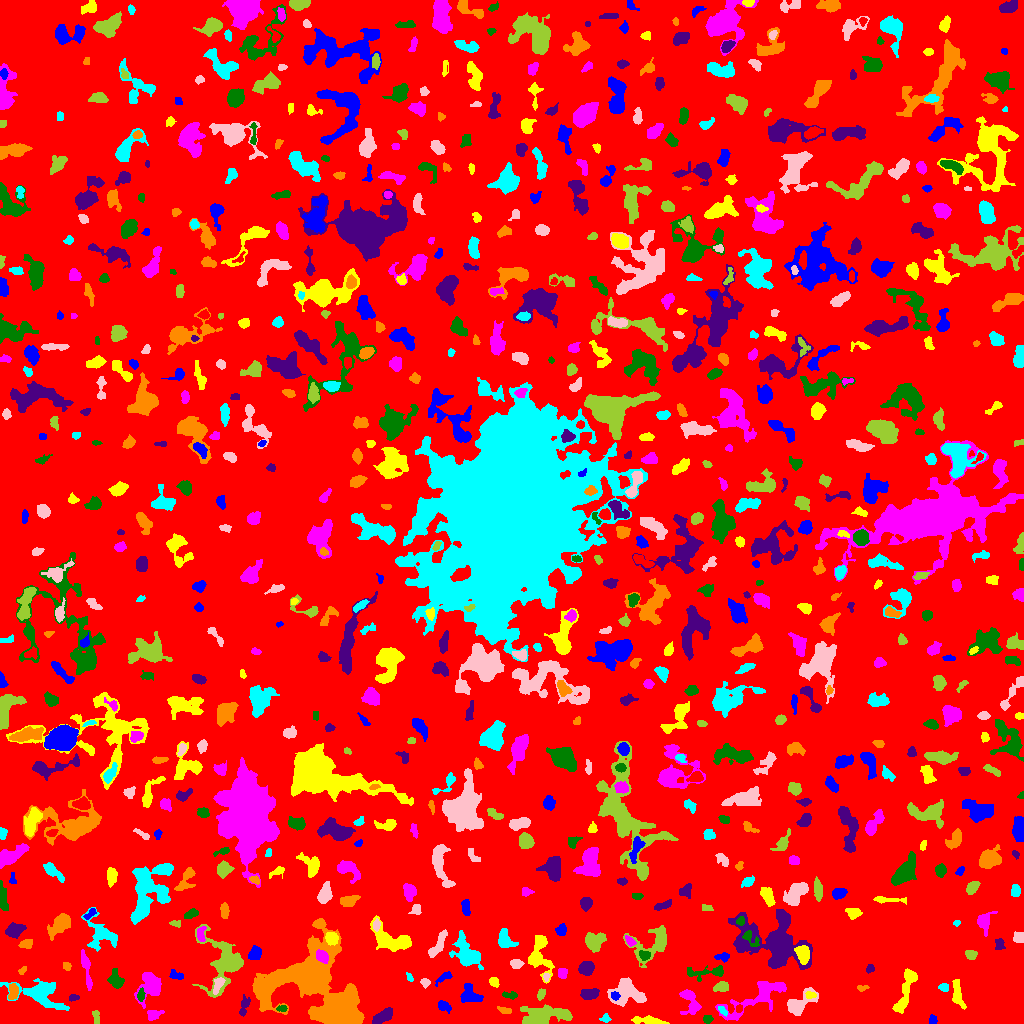

Data behind this chart, as committed beside it:
ID, X, Y, A, B, theta, total_flux, mu_max, mu_median, mu_mean, R_fwhm, R_e, R10, R90, x_start, x_end, y_start, y_end, area, greylevel
0, 513.6, 512.2, 299.9, 294.7, -1.463, 1210555, 10.0, 1.0, 1.52, 88.58, 226.2, 84.4, 374.1, 0, 1023, 0, 1023, 796165, 1.52
1, 932.6, 3.195, 2.135, 1.732, 1.535, 210.0, 6.0, 3.0, 2.958, 3.568, 2.459, 0.9772, 3.742, 929, 937, 0, 9, 71, 6.958
2, 650.4, 2.494, 7.882, 1.657, -0.1128, 526.0, 7.0, 2.0, 2.517, 4.406, 4.029, 1.596, 6.628, 631, 669, 0, 8, 209, 7.517
3, 153.6, 9.287, 3.787, 2.463, 0.2611, 349.0, 6.0, 2.0, 2.566, 4.442, 3.613, 1.262, 5.642, 147, 164, 3, 13, 136, 6.566
4, 707.7, 4.463, 2.182, 1.848, -0.05511, 147.0, 4.0, 2.0, 1.909, 3.785, 2.585, 0.9772, 4.029, 703, 713, 0, 8, 77, 5.909
5, 244.1, 17.14, 5.782, 1.954, 1.307, 162.0, 3.0, 1.0, 1.125, 3.432, 3.338, 1.262, 5.585, 239, 250, 7, 29, 144, 5.125
6, 339, 13.27, 8.279, 7.117, 0.5363, 20241, 51.0, 13.0, 17.36, 9.982, 9.202, 3.613, 15.47, 313, 362, 0, 38, 1166, 22.36
7, 605.4, 4.944, 2.102, 2.013, 0.3659, 89.0, 3.0, 1.0, 1.236, 2.932, 2.394, 0.7979, 3.785, 599, 611, 1, 10, 72, 5.236
8, 797.9, 19.64, 8.308, 3.898, 0.5765, 1070, 9.0, 2.0, 2.853, 5.109, 4.951, 1.871, 8.63, 787, 818, 8, 36, 375, 7.853
9, 95.94, 6.963, 3.797, 1.475, -1.461, 135.0, 4.0, 2.0, 1.517, 3.909, 2.932, 1.128, 4.37, 92, 99, 0, 13, 89, 5.517
10, 979.7, 14.11, 3.542, 2.079, 0.5278, 83.0, 2.0, 1.0, 0.9222, 4.687, 2.932, 1.128, 4.37, 974, 989, 8, 18, 90, 4.922
11, 443, 17.51, 3.31, 2.195, -0.4899, 327.0, 7.0, 2.0, 2.637, 3.523, 3.141, 1.262, 5.015, 438, 451, 10, 23, 124, 7.637
12, 957.6, 27.97, 7.001, 2.306, -1.348, 533.0, 6.0, 2.0, 2.278, 5.323, 4.26, 1.596, 6.956, 952, 966, 14, 44, 234, 6.278
13, 150.7, 38.63, 7.534, 5.294, 1.149, 1070, 7.0, 2.0, 2.331, 5.67, 6.024, 2.257, 9.723, 134, 161, 15, 51, 459, 6.331
14, 281.8, 14.9, 2.609, 1.52, 0.08299, 136.0, 4.0, 2.0, 2.125, 3.742, 2.523, 0.9772, 3.949, 276, 287, 12, 18, 64, 8.125
15, 382.7, 7.075, 6.095, 2.526, 0.5734, 1084, 9.0, 5.0, 4.693, 6.18, 4.886, 1.954, 7.485, 372, 392, 0, 16, 231, 7.693
16, 505.2, 13.06, 3.837, 1.464, -0.2957, 107.0, 3.0, 1.0, 1.259, 3.192, 2.877, 1.128, 4.478, 497, 511, 10, 17, 85, 5.259
17, 722.7, 12.44, 2.69, 1.277, -0.663, 81.0, 3.0, 1.0, 1.191, 2.932, 2.257, 0.7979, 3.478, 718, 727, 7, 17, 68, 8.191
18, 626.5, 31.66, 8.442, 6.167, -0.1524, 2249, 11.0, 4.0, 3.988, 6.257, 7.247, 2.646, 11.58, 607, 646, 17, 46, 564, 6.988
19, 545.8, 7.523, 11.56, 4.412, 0.137, 2108, 11.0, 2.0, 3.109, 5.323, 7.114, 2.523, 11.87, 520, 572, 0, 19, 678, 7.109
20, 739, 14.99, 1.867, 1.503, 0.8617, 86.0, 4.0, 2.0, 1.623, 2.932, 2.111, 0.7979, 3.385, 736, 742, 11, 19, 53, 8.623
21, 469.1, 27.38, 4.621, 3.474, -0.206, 687.0, 8.0, 1.5, 2.471, 4.618, 4.146, 1.596, 7.569, 460, 483, 21, 40, 278, 6.471
22, 905.7, 33.88, 14.06, 2.999, 1.255, 1319, 8.0, 3.0, 3.06, 6.979, 6.628, 2.394, 10.37, 892, 917, 10, 55, 431, 6.06
23, 689.7, 22.69, 7.687, 4.067, -1.239, 896.0, 7.0, 3.0, 2.977, 5.293, 5.323, 1.954, 8.649, 679, 701, 9, 34, 301, 5.977
24, 509.8, 28.27, 4.119, 1.767, -0.08107, 387.0, 7.0, 4.0, 4.074, 4.442, 3.29, 1.262, 4.918, 502, 517, 24, 32, 95, 6.074
25, 73.73, 25.81, 2.59, 1.52, 0.187, 118.0, 4.0, 2.0, 1.815, 3.478, 2.459, 0.7979, 3.949, 69, 79, 22, 29, 65, 6.815
26, 12.84, 31.62, 4.351, 2.275, 1.518, 316.0, 4.0, 2.0, 2.15, 5.614, 3.909, 1.493, 5.971, 8, 18, 24, 40, 147, 7.15
27, 40.76, 29.97, 13.15, 6.277, -0.3144, 2440, 9.0, 3.0, 3.28, 7.247, 8.078, 2.985, 13.46, 0, 69, 13, 45, 744, 6.28
28, 218, 39, 4.65, 2.157, 1.128, 335.0, 5.0, 2.0, 2.5, 4.478, 3.7, 1.493, 5.67, 213, 225, 29, 46, 134, 8.5
29, 540.9, 29.2, 2.67, 1.646, 1.223, 216.0, 6.0, 2.0, 2.602, 3.523, 2.646, 0.9772, 4.26, 537, 545, 23, 35, 83, 6.602
30, 1013, 51.52, 17.49, 8.058, 1.362, 17678, 55.0, 5.0, 9.393, 5.917, 10.19, 3.385, 20.22, 977, 1023, 7, 110, 1882, 11.39
31, 614.8, 27.84, 2.212, 1.835, -0.478, 183.0, 6.0, 3.0, 2.577, 3.385, 2.585, 0.9772, 3.989, 611, 620, 23, 32, 71, 11.58
32, 810.4, 28.51, 2.737, 1.785, -0.05468, 249.0, 6.0, 3.0, 3.458, 4.184, 2.821, 1.128, 4.26, 805, 816, 25, 32, 72, 10.46
33, 758, 27.15, 19.11, 5.5, 0.4966, 2448, 10.0, 3.0, 3.138, 6.887, 8.406, 2.985, 13.85, 715, 786, 3, 42, 780, 6.138
34, 140.8, 28.2, 2.76, 1.54, 1.401, 182.0, 5.0, 2.0, 2.116, 3.385, 2.585, 0.9772, 4.029, 137, 145, 22, 36, 86, 9.116
35, 589.7, 29.1, 4.432, 2.425, 0.0787, 454.0, 5.0, 2.0, 2.441, 5.382, 4.184, 1.693, 6.408, 580, 599, 24, 35, 186, 6.441
36, 862.0, 35.35, 2.866, 1.511, 0.1096, 110.0, 3.0, 2.0, 1.774, 3.432, 2.585, 0.9772, 3.949, 857, 869, 32, 38, 62, 6.774
37, 943.5, 35.88, 2.587, 1.97, -0.2767, 164.0, 4.0, 2.0, 2.076, 4.297, 2.764, 1.128, 4.26, 938, 948, 32, 40, 79, 6.076
38, 424.9, 41.27, 2.044, 1.906, -0.7026, 190.0, 7.0, 2.0, 2.5, 2.585, 2.394, 0.7979, 3.909, 420, 430, 35, 45, 76, 6.5
39, 721.6, 36.56, 3.483, 2.28, 0.1795, 490.0, 8.0, 3.0, 3.5, 4.406, 3.478, 1.382, 5.614, 713, 728, 32, 42, 140, 7.5
40, 833.7, 59.51, 11.6, 7.147, -1.515, 1264, 6.0, 2.0, 1.945, 7.334, 7.548, 2.764, 12.79, 821, 850, 42, 94, 650, 5.945
41, 444.4, 46.64, 4.251, 1.664, 0.5781, 278.0, 7.0, 2.0, 2.439, 3.192, 2.985, 1.128, 4.918, 435, 452, 37, 52, 114, 6.439
42, 494.2, 41.68, 2.471, 1.94, -0.8295, 363.0, 10.0, 4.0, 4.079, 3.432, 2.764, 0.9772, 4.37, 489, 499, 36, 46, 89, 8.079
43, 86.16, 55.91, 10.62, 1.724, -1.399, 402.0, 5.0, 1.0, 1.718, 4.297, 4.406, 1.693, 7.313, 81, 92, 33, 74, 234, 5.718
44, 115.7, 43.29, 3.744, 2.978, -1.11, 654.0, 10.0, 2.0, 3.129, 4.184, 3.613, 1.382, 6.457, 107, 124, 35, 55, 209, 7.129
45, 586.2, 55.51, 3.375, 3.004, 0.3378, 696.0, 8.0, 3.0, 3.515, 5.557, 4.107, 1.693, 6.383, 578, 594, 48, 62, 198, 7.515
46, 22.45, 53.18, 2.349, 1.189, 0.7654, 60.0, 3.0, 1.0, 1.091, 2.394, 1.954, 0.5642, 3.141, 18, 26, 49, 57, 55, 8.091
47, 409.6, 45.89, 2.527, 1.181, -1.065, 66.0, 3.0, 1.0, 1.245, 2.764, 2.185, 0.7979, 3.29, 406, 413, 42, 51, 53, 5.245
48, 546, 46.59, 2.086, 1.536, -1.493, 102.0, 4.0, 2.0, 2.04, 3.241, 2.257, 0.7979, 3.478, 543, 550, 42, 50, 50, 7.04
49, 223.4, 61.1, 14.33, 9.85, -1.438, 3636, 10.0, 3.0, 3.554, 9.08, 9.339, 3.478, 15.67, 192, 243, 26, 99, 1023, 6.554
50, 379, 52.47, 5.524, 3.588, 1.243, 1041, 9.0, 3.0, 3.627, 5.323, 5.046, 1.954, 8.311, 368, 388, 43, 67, 287, 6.627
51, 175.9, 47.85, 3.825, 2.012, -0.2837, 208.0, 6.0, 2.0, 1.944, 2.821, 3.241, 1.128, 5.171, 169, 183, 44, 54, 107, 5.944
52, 539.7, 69.79, 10.97, 5.23, -1.476, 997.0, 6.0, 2.0, 1.966, 7.159, 6.308, 2.257, 10.19, 528, 554, 40, 88, 507, 5.966
53, 562.4, 50.04, 2.628, 2.114, 1.529, 322.0, 7.0, 3.0, 3.32, 3.568, 2.932, 1.128, 4.72, 558, 567, 45, 55, 97, 7.32
54, 709.1, 51.13, 11.62, 2.801, 0.08464, 755.0, 10.0, 2.0, 2.776, 3.742, 4.787, 1.693, 8.038, 687, 723, 42, 58, 272, 5.776
55, 869.5, 54.61, 2.074, 1.718, 0.8532, 157.0, 6.0, 2.0, 2.379, 2.985, 2.326, 0.7979, 3.827, 866, 874, 50, 59, 66, 6.379
56, 66.7, 57.45, 2.069, 1.665, -1.106, 111.0, 4.0, 1.5, 1.682, 3.241, 2.326, 0.7979, 3.7, 63, 71, 53, 61, 66, 5.682
57, 466.8, 70.28, 8.883, 4.878, -0.9828, 2490, 11.0, 4.0, 4.415, 7.548, 6.887, 2.706, 11.28, 449, 483, 54, 93, 564, 7.415
58, 515.9, 59.66, 2.961, 2.142, -0.04283, 310.0, 6.0, 3.0, 2.793, 4.334, 3.192, 1.262, 5.015, 510, 524, 55, 64, 111, 7.793
59, 971.1, 68.73, 2.701, 2.275, -0.3036, 481.0, 8.0, 4.0, 4.581, 4.37, 3.192, 1.382, 4.918, 965, 977, 64, 73, 105, 7.581
... 777 more rows
